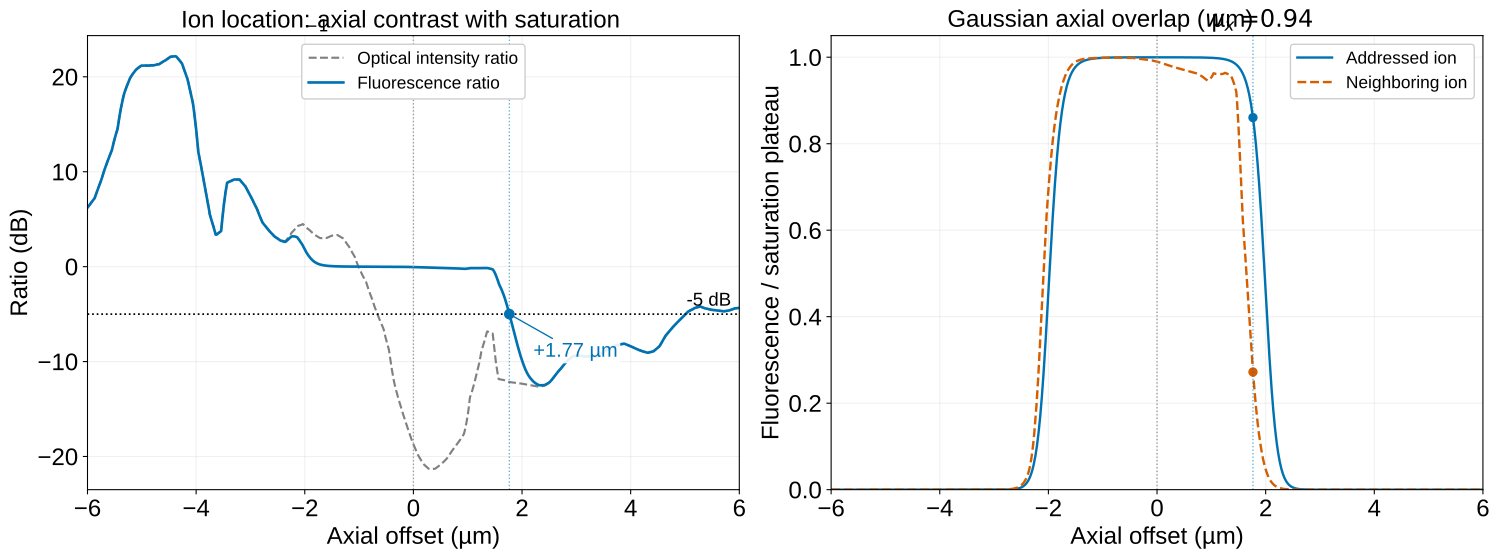

Values plotted in this chart, from the file beside it:
driven_ion, measured_ion, axial_offset_um, left_marker_x_um, right_marker_x_um, sample_x_um, own_marker_x_um, offsite_intensity, onsite_intensity, intensity_ratio, crosstalk_db, driven_location, measured_location, gaussian_overlap, alignment_intensity_loss_db, optical_ratio, optical_ratio_db, s866_target_tilde, s866_neighbor_tilde, u_target, fluorescence_ratio, fluorescence_ratio_db, target_over_plateau, neighbor_over_plateau
0, 1, -6.0, -7.127, -2.127, -2.127, -7.127, 0.02443, 0.005833, 4.188, 6.22, -1, 1, 4.088706173137593e-36, 353.9, 4.188, 6.22, 6.920995112123107e-34, 2.8985286242146703e-33, 2.937081179134496e-32, 4.188, 6.22, 2.937081179134496e-32, 1.230056333149464e-31
0, 1, -5.99, -7.117, -2.117, -2.117, -7.117, 0.02517, 0.005913, 4.257, 6.291, -1, 1, 5.363508597663808e-36, 352.7, 4.257, 6.291, 9.078866325034966e-34, 3.8652715263831274e-33, 3.85282274862902e-32, 4.257, 6.291, 3.8528227486290205e-32, 1.6403156003532827e-31
0, 1, -5.98, -7.107, -2.107, -2.107, -7.107, 0.02592, 0.005992, 4.325, 6.36, -1, 1, 7.03259257831724e-36, 351.5, 4.325, 6.36, 1.1904141994810184e-33, 5.1485588424015175e-33, 5.051792529871629e-32, 4.325, 6.36, 5.051792529871629e-32, 2.1849076658349483e-31
0, 1, -5.97, -7.097, -2.097, -2.097, -7.097, 0.02668, 0.006071, 4.395, 6.429, -1, 1, 9.216909698827106e-36, 350.4, 4.395, 6.429, 1.5601558114779162e-33, 6.856414632897568e-33, 6.620874883125601e-32, 4.395, 6.429, 6.620874883125602e-32, 2.9096749886951227e-31
0, 1, -5.96, -7.087, -2.087, -2.087, -7.087, 0.02747, 0.006151, 4.466, 6.499, -1, 1, 1.2074206659083217e-35, 349.2, 4.466, 6.499, 2.0438134150919597e-33, 9.127706650398015e-33, 8.673385572277541e-32, 4.466, 6.499, 8.673385572277541e-32, 3.873549247937674e-31
0, 1, -5.95, -7.077, -2.077, -2.077, -7.077, 0.02826, 0.006207, 4.552, 6.582, -1, 1, 1.5810123951962398e-35, 348, 4.552, 6.582, 2.6761959886597595e-33, 1.2183081634968247e-32, 1.1357044388312813e-31, 4.552, 6.582, 1.1357044388312813e-31, 5.1701668899094975e-31
0, 1, -5.94, -7.067, -2.067, -2.067, -7.067, 0.02904, 0.006255, 4.644, 6.669, -1, 1, 2.0692613333255795e-35, 346.8, 4.644, 6.669, 3.5026600022622216e-33, 1.626506944500209e-32, 1.4864331794616315e-31, 4.644, 6.669, 1.4864331794616317e-31, 6.902450958324194e-31
0, 1, -5.93, -7.057, -2.057, -2.057, -7.057, 0.02983, 0.006302, 4.734, 6.752, -1, 1, 2.707065773115267e-35, 345.7, 4.734, 6.752, 4.5822781561114726e-33, 2.1690213899184843e-32, 1.9445936186690278e-31, 4.734, 6.752, 1.944593618669028e-31, 9.204733998888002e-31
0, 1, -5.92, -7.047, -2.047, -2.047, -7.047, 0.03062, 0.00635, 4.822, 6.832, -1, 1, 3.539856615387894e-35, 344.5, 4.822, 6.832, 5.991951804625753e-33, 2.8893301115268486e-32, 2.5428205896028435e-31, 4.822, 6.832, 2.542820589602844e-31, 1.226152735754328e-30
0, 1, -5.91, -7.037, -2.037, -2.037, -7.037, 0.03141, 0.006398, 4.909, 6.91, -1, 1, 4.6267489142702344e-35, 343.3, 4.909, 6.91, 7.83174560966614e-33, 3.844774902408739e-32, 3.3235788000525436e-31, 4.909, 6.91, 3.323578800052544e-31, 1.631617393298415e-30
0, 1, -5.9, -7.027, -2.027, -2.027, -7.027, 0.03219, 0.006445, 4.995, 6.985, -1, 1, 6.044628161925942e-35, 342.2, 4.995, 6.985, 1.0231804436851446e-32, 5.110918726672086e-32, 4.342098174209297e-31, 4.995, 6.985, 4.342098174209297e-31, 2.1689342294001054e-30
0, 1, -5.89, -7.017, -2.017, -2.017, -7.017, 0.03298, 0.006493, 5.08, 7.058, -1, 1, 7.893446074727822e-35, 341, 5.08, 7.058, 1.3361317587435294e-32, 6.78725527632366e-32, 5.670178027687775e-31, 5.08, 7.058, 5.670178027687775e-31, 2.880325647846944e-30
0, 1, -5.88, -7.007, -2.007, -2.007, -7.007, 0.03377, 0.006541, 5.163, 7.129, -1, 1, 1.0303080670061099e-34, 339.9, 5.163, 7.129, 1.7440130921069071e-32, 9.004683838150147e-32, 7.401114935074729e-31, 5.163, 7.129, 7.401114935074729e-31, 3.821341728555889e-30
0, 1, -5.87, -6.997, -1.997, -1.997, -6.997, 0.03456, 0.006588, 5.245, 7.198, -1, 1, 1.3442218541238155e-34, 338.7, 5.245, 7.198, 2.2753781974166114e-32, 1.193528827330498e-31, 9.656083223262405e-31, 5.245, 7.198, 9.656083223262406e-31, 5.0650101592565855e-30
0, 1, -5.86, -6.987, -1.987, -1.987, -6.987, 0.03603, 0.006636, 5.429, 7.347, -1, 1, 1.7529850046460307e-34, 337.6, 5.429, 7.347, 2.967295798482412e-32, 1.610945170627905e-31, 1.2592392425450013e-30, 5.429, 7.347, 1.2592392425450013e-30, 6.836411042945219e-30
0, 1, -5.85, -6.977, -1.977, -1.977, -6.977, 0.03755, 0.006677, 5.623, 7.5, -1, 1, 2.2850139092998073e-34, 336.4, 5.623, 7.5, 3.86786661298811e-32, 2.1750670442168763e-31, 1.6414168841863498e-30, 5.623, 7.5, 1.6414168841863498e-30, 9.230390103491021e-30
0, 1, -5.84, -6.967, -1.967, -1.967, -6.967, 0.03907, 0.006674, 5.854, 7.675, -1, 1, 2.9771649176976772e-34, 335.3, 5.854, 7.675, 5.039477764076695e-32, 2.9501742385335193e-31, 2.1386166373112695e-30, 5.854, 7.675, 2.1386166373112695e-30, 1.2519733204241736e-29
0, 1, -5.83, -6.957, -1.957, -1.957, -6.957, 0.04059, 0.006671, 6.085, 7.843, -1, 1, 3.877219024861755e-34, 334.1, 6.085, 7.843, 6.563008634857924e-32, 3.993620425967562e-31, 2.7851615017287877e-30, 6.085, 7.843, 2.7851615017287873e-30, 1.694783365642084e-29
0, 1, -5.82, -6.947, -1.947, -1.947, -6.947, 0.04211, 0.006667, 6.316, 8.005, -1, 1, 5.0470914640676e-34, 333, 6.316, 8.005, 8.543263779320398e-32, 5.396082159105467e-31, 3.6255276659090144e-30, 6.316, 8.005, 3.625527665909014e-30, 2.2899497967872848e-29
0, 1, -5.81, -6.937, -1.937, -1.937, -6.937, 0.04363, 0.006664, 6.548, 8.161, -1, 1, 6.566975755318378e-34, 331.8, 6.548, 8.161, 1.1115987595927443e-31, 7.278239617863566e-31, 4.717321342750612e-30, 6.548, 8.161, 4.717321342750613e-30, 3.088685984102727e-29
0, 1, -5.8, -6.927, -1.927, -1.927, -6.927, 0.04516, 0.006661, 6.779, 8.312, -1, 1, 8.540691764844058e-34, 330.7, 6.779, 8.312, 1.4456917043093826e-31, 9.800519298086466e-31, 6.1351204946240866e-30, 6.779, 8.312, 6.1351204946240866e-30, 4.1590725480694674e-29
0, 1, -5.79, -6.917, -1.917, -1.917, -6.917, 0.04668, 0.006658, 7.011, 8.458, -1, 1, 1.110258435535667e-33, 329.5, 7.011, 8.458, 1.879345905562878e-31, 1.3175946228700985e-30, 7.97543040977374e-30, 7.011, 8.458, 7.975430409773741e-30, 5.59151148912377e-29
0, 1, -5.78, -6.907, -1.907, -1.907, -6.907, 0.0482, 0.006655, 7.243, 8.599, -1, 1, 1.4426418028466145e-33, 328.4, 7.243, 8.599, 2.4419746597696855e-31, 1.7687082319513896e-30, 1.0363073079721791e-29, 7.243, 8.599, 1.0363073079721792e-29, 7.505914359548061e-29
0, 1, -5.77, -6.897, -1.897, -1.897, -6.897, 0.04972, 0.006652, 7.475, 8.736, -1, 1, 1.8736839687348277e-33, 327.3, 7.475, 8.736, 3.1716041799418336e-31, 2.370832951446083e-30, 1.3459421360166048e-29, 7.475, 8.736, 1.345942136016605e-29, 1.0061167112178591e-28
0, 1, -5.76, -6.887, -1.887, -1.887, -6.887, 0.05146, 0.006648, 7.74, 8.888, -1, 1, 2.4324144081181795e-33, 326.1, 7.74, 8.888, 4.117372957696567e-31, 3.1869858712246576e-30, 1.747300558028889e-29, 7.74, 8.888, 1.7473005580288893e-29, 1.3524697054250713e-28
0, 1, -5.75, -6.877, -1.877, -1.877, -6.877, 0.05365, 0.006645, 8.073, 9.07, -1, 1, 3.156328459390877e-33, 325, 8.073, 9.07, 5.342749739078449e-31, 4.313236655966456e-30, 2.2673169752693687e-29, 8.073, 9.07, 2.2673169752693687e-29, 1.830419758742744e-28
0, 1, -5.74, -6.867, -1.867, -1.867, -6.867, 0.05583, 0.006624, 8.429, 9.258, -1, 1, 4.0938338519783755e-33, 323.9, 8.429, 9.258, 6.929674786986209e-31, 5.841349929635355e-30, 2.9407645959363324e-29, 8.429, 9.258, 2.9407645959363324e-29, 2.4789092697115956e-28
0, 1, -5.73, -6.857, -1.857, -1.857, -6.857, 0.05802, 0.006586, 8.81, 9.45, -1, 1, 5.3073977040193467e-33, 322.8, 8.81, 9.45, 8.983886836608637e-31, 7.915038719485634e-30, 3.8125160494706657e-29, 8.81, 9.45, 3.8125160494706657e-29, 3.3589261195115475e-28
0, 1, -5.72, -6.847, -1.847, -1.847, -6.847, 0.06021, 0.006547, 9.195, 9.636, -1, 1, 6.87759264502023e-33, 321.6, 9.195, 9.636, 1.1641772008975569e-30, 1.0705171146582605e-29, 4.940449878290382e-29, 9.195, 9.636, 4.9404498782903814e-29, 4.542982069004262e-28
0, 1, -5.71, -6.837, -1.837, -1.837, -6.837, 0.06239, 0.006509, 9.585, 9.816, -1, 1, 8.908296511780002e-33, 320.5, 9.585, 9.816, 1.5079165389881865e-30, 1.4453703773024006e-29, 6.399185687344338e-29, 9.585, 9.816, 6.399185687344338e-29, 6.133756870623109e-28
0, 1, -5.7, -6.827, -1.827, -1.827, -6.827, 0.06458, 0.006471, 9.98, 9.991, -1, 1, 1.153337137395327e-32, 319.4, 9.98, 9.991, 1.9522656685348704e-30, 1.9482707536953723e-29, 8.284881955313538e-29, 9.98, 9.991, 8.284881955313537e-29, 8.267928628519848e-28
0, 1, -5.69, -6.817, -1.817, -1.817, -6.817, 0.06677, 0.006433, 10.38, 10.16, -1, 1, 1.4925238738671233e-32, 318.3, 10.38, 10.16, 2.5264105558934202e-30, 2.6220430619869283e-29, 1.0721395947070705e-28, 10.38, 10.16, 1.0721395947070705e-28, 1.1127234167168138e-27
0, 1, -5.68, -6.807, -1.807, -1.807, -6.807, 0.06895, 0.006395, 10.78, 10.33, -1, 1, 1.9305884095242788e-32, 317.1, 10.78, 10.33, 3.267926913805506e-30, 3.523570473676096e-29, 1.3868188718285145e-28, 10.78, 10.33, 1.3868188718285143e-28, 1.4953070120596265e-27
0, 1, -5.67, -6.797, -1.797, -1.797, -6.797, 0.07114, 0.006357, 11.19, 10.49, -1, 1, 2.496097240125089e-32, 316, 11.19, 10.49, 4.225169544289571e-30, 4.728332619421107e-29, 1.7930464833659366e-28, 11.19, 10.49, 1.7930464833659366e-28, 2.0065751413208656e-27
0, 1, -5.66, -6.787, -1.787, -1.787, -6.787, 0.07333, 0.006319, 11.6, 10.65, -1, 1, 3.225794546412944e-32, 314.9, 11.6, 10.65, 5.460335701086843e-30, 6.336386134503751e-29, 2.317217243995225e-28, 11.6, 10.65, 2.317217243995225e-28, 2.6889891060291095e-27
0, 1, -5.65, -6.777, -1.777, -1.777, -6.777, 0.07554, 0.006281, 12.03, 10.8, -1, 1, 4.1669213597418004e-32, 313.8, 12.03, 10.8, 7.05339076523655e-30, 8.483739670870697e-29, 2.993266276025776e-28, 12.03, 10.8, 2.993266276025776e-28, 3.600267261039469e-27
0, 1, -5.64, -6.767, -1.767, -1.767, -6.767, 0.07777, 0.006243, 12.46, 10.95, -1, 1, 5.380186160021138e-32, 312.7, 12.46, 10.95, 9.1070966068575e-30, 1.134601549563491e-28, 3.864802908718628e-28, 12.46, 10.95, 3.864802908718628e-28, 4.814938896868403e-27
0, 1, -5.63, -6.757, -1.757, -1.757, -6.757, 0.08, 0.006193, 12.92, 11.11, -1, 1, 6.943568100967466e-32, 311.6, 12.92, 11.11, 1.1753449343759572e-29, 1.5184027733286799e-28, 4.987842687101279e-28, 12.92, 11.11, 4.987842687101279e-28, 6.443686400063392e-27
0, 1, -5.62, -6.747, -1.747, -1.747, -6.747, 0.08223, 0.006142, 13.39, 11.27, -1, 1, 8.957183953014018e-32, 310.5, 13.39, 11.27, 1.516191766590692e-29, 2.029973736523689e-28, 6.43430349172163e-28, 13.39, 11.27, 6.43430349172163e-28, 8.614653758731051e-27
0, 1, -5.61, -6.737, -1.737, -1.737, -6.737, 0.08446, 0.006091, 13.87, 11.42, -1, 1, 1.1549513348473016e-31, 309.4, 13.87, 11.42, 1.9549980372114254e-29, 2.7108635277609494e-28, 8.296477381237634e-28, 13.87, 11.42, 8.296477381237636e-28, 1.1504163949837513e-26
0, 1, -5.6, -6.727, -1.727, -1.727, -6.727, 0.08669, 0.00604, 14.35, 11.57, -1, 1, 1.48853576740949e-31, 308.3, 14.35, 11.57, 2.5196598469573645e-29, 3.61622823518864e-28, 1.0692747783272448e-27, 14.35, 11.57, 1.0692747783272448e-27, 1.53462843376711e-26
0, 1, -5.59, -6.717, -1.717, -1.717, -6.717, 0.08892, 0.005989, 14.85, 11.72, -1, 1, 1.9176010628822469e-31, 307.2, 14.85, 11.72, 3.245943098186891e-29, 4.818932430605245e-28, 1.3774895412838509e-27, 14.85, 11.72, 1.3774895412838509e-27, 2.045023225151464e-26
0, 1, -5.58, -6.707, -1.707, -1.707, -6.707, 0.09115, 0.005939, 15.35, 11.86, -1, 1, 2.4692248931631803e-31, 306.1, 15.35, 11.86, 4.1796824454130267e-29, 6.415158936156745e-28, 1.773743001736581e-27, 15.35, 11.86, 1.7737430017365813e-27, 2.722418130239434e-26
0, 1, -5.57, -6.697, -1.697, -1.697, -6.697, 0.09338, 0.005888, 15.86, 12, -1, 1, 3.1780917370119846e-31, 305, 15.86, 12, 5.379588663584457e-29, 8.531773544111318e-28, 2.282950408045044e-27, 15.86, 12, 2.282950408045044e-27, 3.620651524107194e-26
0, 1, -5.56, -6.687, -1.687, -1.687, -6.687, 0.09561, 0.005837, 16.38, 12.14, -1, 1, 4.088609274135141e-31, 303.9, 16.38, 12.14, 6.920831090182195e-29, 1.1335987264493289e-27, 2.9370115727053893e-27, 16.38, 12.14, 2.9370115727053896e-27, 4.810683189637159e-26
0, 1, -5.55, -6.677, -1.677, -1.677, -6.677, 0.09821, 0.005786, 16.97, 12.3, -1, 1, 5.2576078157309405e-31, 302.8, 16.97, 12.3, 8.899606979146349e-29, 1.5105508410203819e-27, 3.7767499812792536e-27, 16.97, 12.3, 3.7767499812792536e-27, 6.410364945230771e-26
0, 1, -5.54, -6.667, -1.667, -1.667, -6.667, 0.1034, 0.005735, 18.03, 12.56, -1, 1, 6.757781771220025e-31, 301.7, 18.03, 12.56, 1.143896690710783e-28, 2.0619404724754737e-27, 4.854384935593801e-27, 18.03, 12.56, 4.8543849355938025e-27, 8.750311849802216e-26
0, 1, -5.53, -6.657, -1.657, -1.657, -6.657, 0.1086, 0.005689, 19.08, 12.81, -1, 1, 8.6820750638865e-31, 300.6, 19.08, 12.81, 1.4696238011677317e-28, 2.804454529863733e-27, 6.2366817731991236e-27, 19.08, 12.81, 6.236681773199124e-27, 1.1901338584928532e-25
0, 1, -5.52, -6.647, -1.647, -1.647, -6.647, 0.1137, 0.005651, 20.13, 13.04, -1, 1, 1.1149266780447162e-30, 299.5, 20.13, 13.04, 1.8872478878084111e-28, 3.798466641414663e-27, 8.008964262861653e-27, 20.13, 13.04, 8.008964262861653e-27, 1.611965432908224e-25
0, 1, -5.51, -6.637, -1.637, -1.637, -6.637, 0.1189, 0.005613, 21.19, 13.26, -1, 1, 1.4311082197884596e-30, 298.4, 21.19, 13.26, 2.422451644764305e-28, 5.1320617739802606e-27, 1.0280222739556368e-26, 21.19, 13.26, 1.0280222739556367e-26, 2.177906760851488e-25
0, 1, -5.5, -6.627, -1.627, -1.627, -6.627, 0.1241, 0.005574, 22.26, 13.47, -1, 1, 1.8361241492555635e-30, 297.4, 22.26, 13.47, 3.108026286099505e-28, 6.917927218946187e-27, 1.3189614154138373e-26, 22.26, 13.47, 1.3189614154138373e-26, 2.9357792491138057e-25
0, 1, -5.49, -6.617, -1.617, -1.617, -6.617, 0.1292, 0.005536, 23.35, 13.68, -1, 1, 2.3546968713495814e-30, 296.3, 23.35, 13.68, 3.985819681592856e-28, 9.305252798863234e-27, 1.6914729429189046e-26, 23.35, 13.68, 1.6914729429189046e-26, 3.9488949811215614e-25
0, 1, -5.48, -6.607, -1.607, -1.607, -6.607, 0.1344, 0.005498, 24.45, 13.88, -1, 1, 3.0183623056784602e-30, 295.2, 24.45, 13.88, 5.109213007641149e-28, 1.2491311622677407e-26, 2.1682103688596057e-26, 24.45, 13.88, 2.1682103688596057e-26, 5.300971272961247e-25
0, 1, -5.47, -6.597, -1.597, -1.597, -6.597, 0.1396, 0.00546, 25.57, 14.08, -1, 1, 3.867329074565471e-30, 294.1, 25.57, 14.08, 6.546267813981772e-28, 1.6736647756416603e-26, 2.778057154865071e-26, 25.57, 14.08, 2.778057154865071e-26, 7.102575905749378e-25
0, 1, -5.46, -6.587, -1.587, -1.587, -6.587, 0.1448, 0.005422, 26.7, 14.27, -1, 1, 4.952839851178474e-30, 293.1, 26.7, 14.27, 8.383723102027174e-28, 2.238497555854774e-26, 3.557822962612301e-26, 26.7, 14.27, 3.557822962612301e-26, 9.499571859721724e-25
0, 1, -5.45, -6.577, -1.577, -1.577, -6.577, 0.1499, 0.005384, 27.85, 14.45, -1, 1, 6.340169087704896e-30, 292, 27.85, 14.45, 1.073206961026665e-27, 2.988922860894976e-26, 4.5543970418736483e-26, 27.85, 14.45, 4.5543970418736483e-26, 1.2684171767788577e-24
0, 1, -5.44, -6.567, -1.567, -1.567, -6.567, 0.1597, 0.005346, 29.88, 14.75, -1, 1, 8.112426835461286e-30, 290.9, 29.88, 14.75, 1.373198857980017e-27, 4.1030352576337494e-26, 5.827480666641961e-26, 29.88, 14.75, 5.827480666641962e-26, 1.7412160299625692e-24
0, 1, -5.43, -6.557, -1.557, -1.557, -6.557, 0.1737, 0.005308, 32.72, 15.15, -1, 1, 1.0375383143112859e-29, 289.8, 32.72, 15.15, 1.7562518062965758e-27, 5.746032253031521e-26, 7.453052693331945e-26, 32.72, 15.15, 7.453052693331945e-26, 2.4384590527331775e-24
0, 1, -5.42, -6.547, -1.547, -1.547, -6.547, 0.1876, 0.00526, 35.66, 15.52, -1, 1, 1.3263583976062814e-29, 288.8, 35.66, 15.52, 2.245140540317225e-27, 8.006018471370629e-26, 9.527762870294427e-26, 35.66, 15.52, 9.527762870294428e-26, 3.397535439792049e-24
0, 1, -5.41, -6.537, -1.537, -1.537, -6.537, 0.2015, 0.005209, 38.68, 15.87, -1, 1, 1.6948100753351354e-29, 287.7, 38.68, 15.87, 2.8688224955940696e-27, 1.1096668578528415e-25, 1.2174498640127228e-25, 38.68, 15.87, 1.217449864012723e-25, 4.7091228797430804e-24
... 1,141 more rows
